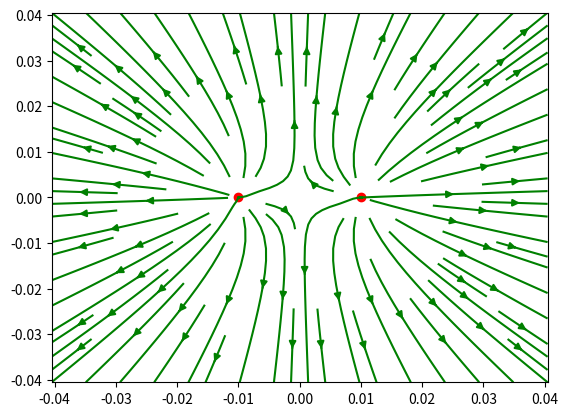

Here is the Python script that generated this plot:
# -*- coding: utf-8 -*-
"""
Created on Wed Apr  8 23:44:46 2020

@author: 陳忨詠
"""

import matplotlib.pyplot as plt
import numpy as np

x=np.array([-0.0405+0.001*i for i in range(82)])   #x座標的範圍 (-0.0405~0.0405包含頭尾，共82個值)
y=np.array([-0.0405+0.001*i for i in range(82)])   #y座標的範圍

u=np.array([[0.0 for i in range(82)] for j in range(82)])  #向量的x分量 (共82*82個值是一個二維的array)
v=np.array([[0.0 for i in range(82)] for j in range(82)])  #向量的y分量
#在建造array時請注意資料型態，若給他的初始值都是int，則是後將無法進行浮點數的運算

k=1
q1=1
q2=1


for i in range(82):
    for j in range(82):
        if x[j]==0.01 and y[i]==0 and x[j]==-0.01 and y[i]==0: #中心點位置無法定義sin與cos，因此需另外計算向量的值，設為零
            u[i][j]=0
            v[i][j]=0
        else:
            r1=((x[j]-0.01)**2+y[i]**2)**0.5
            r2=((x[j]+0.01)**2+y[i]**2)**0.5
            E1=k*q1/r1**2
            sin1=y[i]/r1
            cos1=(x[j]-0.01)/r1
            E2=k*q2/r2**2
            sin2=y[i]/r2
            cos2=(x[j]+0.01)/r2
            u[i][j]=E1*cos1+E2*cos2  #電場為可線性疊加
            v[i][j]=E1*sin1+E2*sin2





plt.streamplot(x, y, u, v,color='g')
#streamplot函式，需丟入x (x座標範圍)、y (y座標範圍)、u (向量的x分量)、v (向量的y分量)
#須注意streamplot函式的輸入必須是array，另外可以改變color變數，使向量的顏色改變

x1=0.01
y1=0
plt.scatter(x1,y1,color='r')

x1=-0.01
y1=0
plt.scatter(x1,y1,color='r')

plt.show()